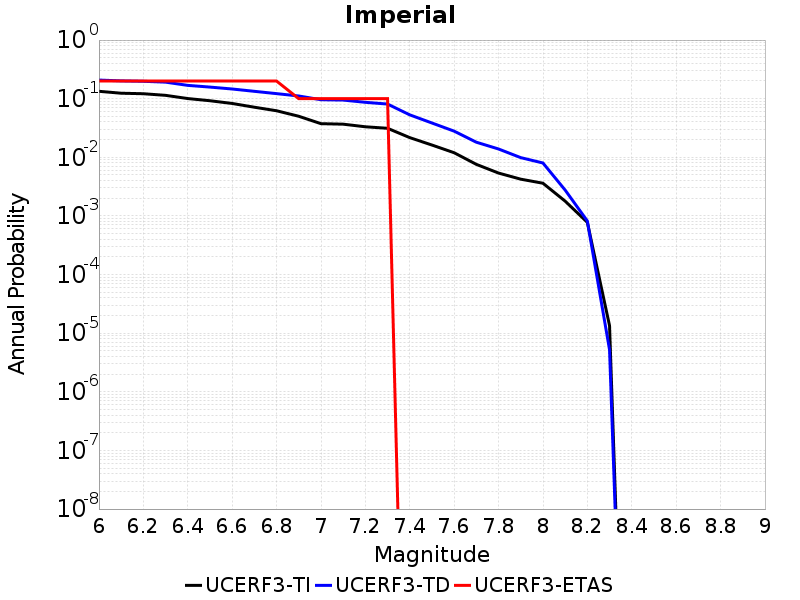

Data behind this chart, as committed beside it:
Magnitude, UCERF3-TI Prob, UCERF3-TD Prob, UCERF3-ETAS Prob
6.0, 0.1337, 0.2078, 0.2
6.1, 0.1239, 0.2013, 0.2
6.2, 0.1215, 0.1981, 0.2
6.3, 0.1141, 0.1915, 0.2
6.4, 0.1005, 0.1687, 0.2
6.5, 0.09226, 0.1577, 0.2
6.6, 0.08291, 0.1463, 0.2
6.7, 0.07154, 0.1336, 0.2
6.8, 0.06225, 0.1219, 0.2
6.9, 0.05015, 0.1112, 0.1
7.0, 0.03747, 0.096, 0.1
7.1, 0.03675, 0.09472, 0.1
7.2, 0.03318, 0.08671, 0.1
7.3, 0.03127, 0.08098, 0.1
7.4, 0.02167, 0.05302, 0.0
7.5, 0.0162, 0.03848, 0.0
7.6, 0.01197, 0.02794, 0.0
7.7, 0.007582, 0.0181, 0.0
7.8, 0.005387, 0.01386, 0.0
7.9, 0.004237, 0.009876, 0.0
8.0, 0.003614, 0.007998, 0.0
8.1, 0.001787, 0.002763, 0.0
8.2, 7.775182E-4, 8.209013E-4, 0.0
8.3, 1.344007E-5, 5.1960064E-6, 0.0
